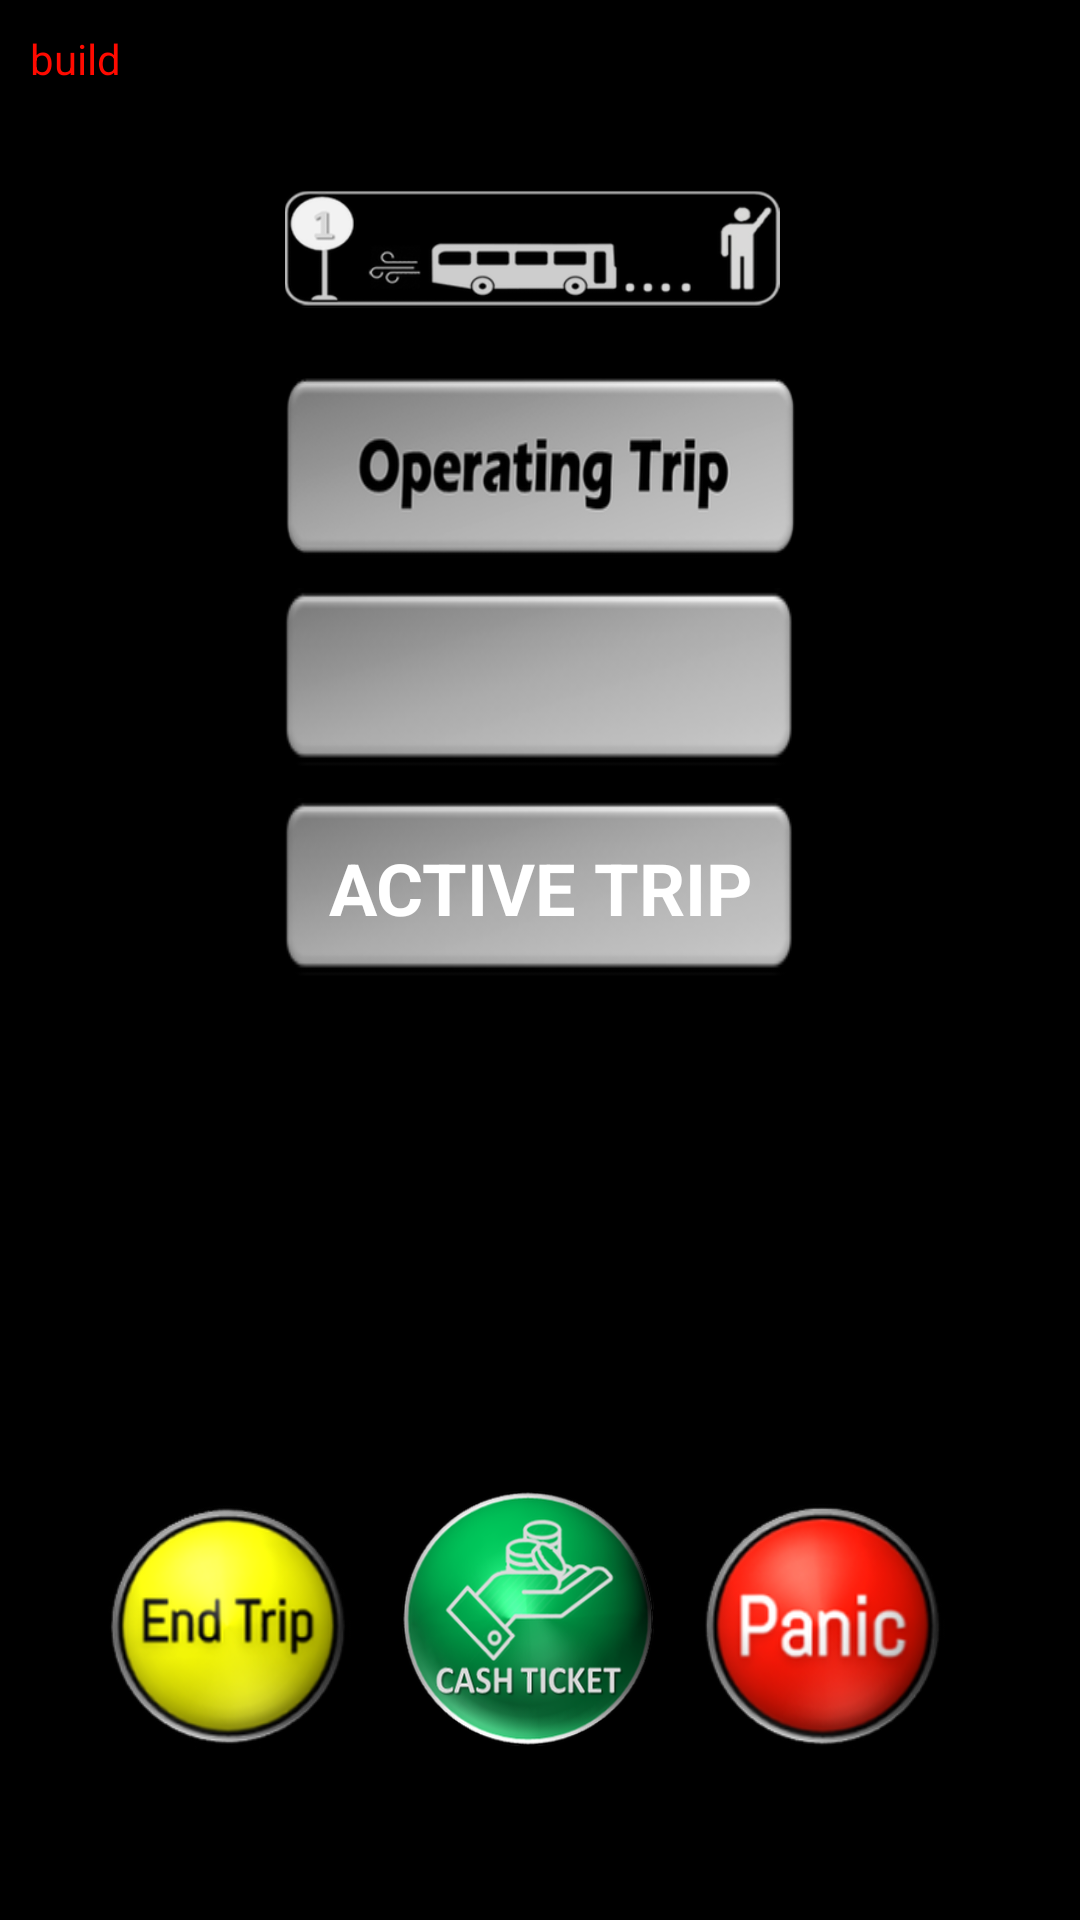

Write the Android layout XML for this screen, with the resource values it uses.
<!-- AndroidManifest.xml: application theme MyMaterialTheme -->
<!-- res/layout/read.xml -->
<?xml version="1.0" encoding="utf-8"?>
<RelativeLayout xmlns:android="http://schemas.android.com/apk/res/android"
    xmlns:app="http://schemas.android.com/apk/res-auto"
    xmlns:tools="http://schemas.android.com/tools"
    android:id="@+id/mainL"
    android:layout_width="wrap_content"
    android:layout_height="wrap_content"
    android:orientation="vertical"
    android:padding="10dp"
    android:visibility="visible"
    android:background="@drawable/bg"
    android:keepScreenOn="true">

    <ImageView
        android:id="@+id/imgview"
        android:layout_width="wrap_content"
        android:layout_height="66dp"
        android:layout_alignParentStart="true"
        android:layout_alignParentLeft="true"
        android:layout_alignParentTop="true"
        android:layout_alignParentEnd="true"
        android:layout_alignParentRight="true"
        android:layout_gravity="center"
        android:layout_marginStart="85dp"
        android:layout_marginLeft="85dp"
        android:layout_marginTop="40dp"
        android:layout_marginEnd="90dp"
        android:layout_marginRight="90dp"
        android:src="@drawable/mne" />

    <TextView
        android:id="@+id/op"
        android:layout_width="232dp"
        android:layout_height="60dp"
        android:layout_below="@+id/imgview"
        android:layout_alignParentStart="true"
        android:layout_alignParentLeft="true"
        android:layout_alignParentEnd="true"
        android:layout_alignParentRight="true"
        android:layout_gravity="center"
        android:layout_marginStart="85dp"
        android:layout_marginLeft="85dp"
        android:layout_marginTop="10dp"
        android:layout_marginEnd="84dp"
        android:layout_marginRight="84dp"
        android:background="@drawable/op"
        android:gravity="center" />

    <TextView
        android:id="@+id/textView6"
        android:layout_width="match_parent"
        android:layout_height="90dp"
        android:layout_below="@+id/op"
        android:layout_alignParentStart="true"
        android:layout_alignParentLeft="true"
        android:layout_alignParentEnd="true"
        android:layout_alignParentRight="true"
        android:layout_gravity="center"
        android:layout_marginTop="10dp"
        android:layout_marginStart="85dp"
        android:layout_marginLeft="85dp"
        android:layout_marginEnd="85dp"
        android:layout_marginRight="85dp"
        android:background="@drawable/gryb"
        android:gravity="center"
        android:lineSpacingExtra="-30sp"
        android:shadowColor="@color/black"
        android:textAllCaps="false"
        android:textColor="@android:color/white"
        android:textSize="24sp"
        android:textStyle="bold"
        android:text="Driver:"
        android:visibility="gone"/>

    <TextView
        android:id="@+id/textView7"
        android:layout_width="match_parent"
        android:layout_height="60dp"
        android:layout_below="@+id/op"
        android:layout_alignParentStart="true"
        android:layout_alignParentLeft="true"
        android:layout_alignParentEnd="true"
        android:layout_alignParentRight="true"
        android:layout_gravity="center"
        android:layout_marginStart="85dp"
        android:layout_marginLeft="85dp"
        android:layout_marginTop="10dp"
        android:layout_marginEnd="85dp"
        android:layout_marginRight="85dp"
        android:background="@drawable/gryb"
        android:gravity="center"
        android:lineSpacingExtra="-30sp"
        android:shadowColor="@color/black"
        android:textAllCaps="false"
        android:textColor="@android:color/white"
        android:textSize="24sp"
        android:textStyle="bold"
        tools:text="ACTIVE BUS:" />

    <TextView
        android:id="@+id/textView8"
        android:layout_width="match_parent"
        android:layout_height="60dp"
        android:layout_below="@+id/textView7"
        android:layout_alignParentStart="true"
        android:layout_alignParentLeft="true"
        android:layout_alignParentEnd="true"
        android:layout_alignParentRight="true"
        android:layout_gravity="center"
        android:layout_marginStart="85dp"
        android:layout_marginLeft="85dp"
        android:layout_marginTop="10dp"
        android:layout_marginEnd="85dp"
        android:layout_marginRight="85dp"
        android:background="@drawable/gryb"
        android:gravity="center"
        android:lineSpacingExtra="8sp"
        android:shadowColor="@color/black"
        android:text="ACTIVE TRIP"
        android:textAllCaps="false"
        android:textColor="@android:color/white"
        android:textSize="24sp"
        android:textStyle="bold" />


    <ImageView
        android:id="@+id/imageView5"
        android:layout_width="84dp"
        android:layout_height="96dp"
        android:layout_below="@+id/cash"
        android:layout_alignParentStart="true"
        android:layout_alignParentLeft="true"
        android:layout_gravity="center"
        android:layout_marginStart="24dp"
        android:layout_marginLeft="24dp"
        android:layout_marginTop="-87dp"
        android:padding="0dp"
        android:src="@drawable/end" />


    <EditText
        android:id="@+id/editText4"
        android:layout_width="match_parent"
        android:layout_height="wrap_content"
        android:layout_marginTop="130dp"
        android:ems="10"
        android:inputType="textPersonName"
        android:visibility="gone" />

    <Button
        android:id="@+id/cash"
        android:layout_width="84dp"
        android:layout_height="85dp"
        android:layout_below="@+id/textView8"
        android:layout_alignParentStart="true"
        android:layout_alignParentLeft="true"
        android:layout_gravity="center"
        android:layout_marginStart="124dp"
        android:layout_marginLeft="124dp"
        android:layout_marginTop="171dp"
        android:background="@drawable/cp"
        android:text="" />

    <Button
        android:id="@+id/panic"
        android:layout_width="84dp"
        android:layout_height="85dp"
        android:layout_below="@+id/cash"
        android:layout_alignParentEnd="true"
        android:layout_alignParentRight="true"
        android:layout_gravity="center"
        android:layout_marginTop="-82dp"
        android:layout_marginEnd="34dp"
        android:layout_marginRight="34dp"
        android:background="@drawable/panic"
        android:text="" />

    <TextView
        android:id="@+id/textView14"
        android:layout_width="wrap_content"
        android:layout_height="wrap_content"
        android:layout_alignParentStart="true"
        android:layout_alignParentTop="true"
        android:text="build"
        android:textColor="@color/colorPrimary" />


</RelativeLayout>
<!-- resources referenced by this layout -->
<resources>
  <color name="black">#000000</color>
  <color name="colorPrimary">#ff0a00</color>
  <!-- drawable bg: png bitmap (drawable, 8710 bytes) -->
  <!-- drawable cp: png bitmap (drawable, 98822 bytes) -->
  <!-- drawable end: png bitmap (drawable, 44099 bytes) -->
  <!-- drawable gryb: png bitmap (drawable, 5897 bytes) -->
  <!-- drawable mne: png bitmap (drawable, 23711 bytes) -->
  <!-- drawable op: png bitmap (drawable, 20593 bytes) -->
  <!-- drawable panic: png bitmap (drawable, 45356 bytes) -->
  <style name="MyMaterialTheme" parent="MyMaterialTheme.Base">
          <item name="android:textColor">#FF30C7F5</item>
          <item name="android:itemBackground">#FF464443</item>
          <item name="colorPrimary">@android:color/black</item>
          <item name="colorPrimaryDark">@android:color/black</item>
  
      </style>
  <style name="MyMaterialTheme.Base" parent="Theme.AppCompat.Light.DarkActionBar">
  
          <item name="colorPrimary">@color/colorPrimaryDark</item>
          <item name="colorPrimaryDark">@color/colorPrimaryDark</item>
          <item name="colorAccent">@color/colorAccent</item>
      </style>
  <color name="colorPrimaryDark">#242950</color>
  <color name="colorAccent">#2E2A2A</color>
</resources>
